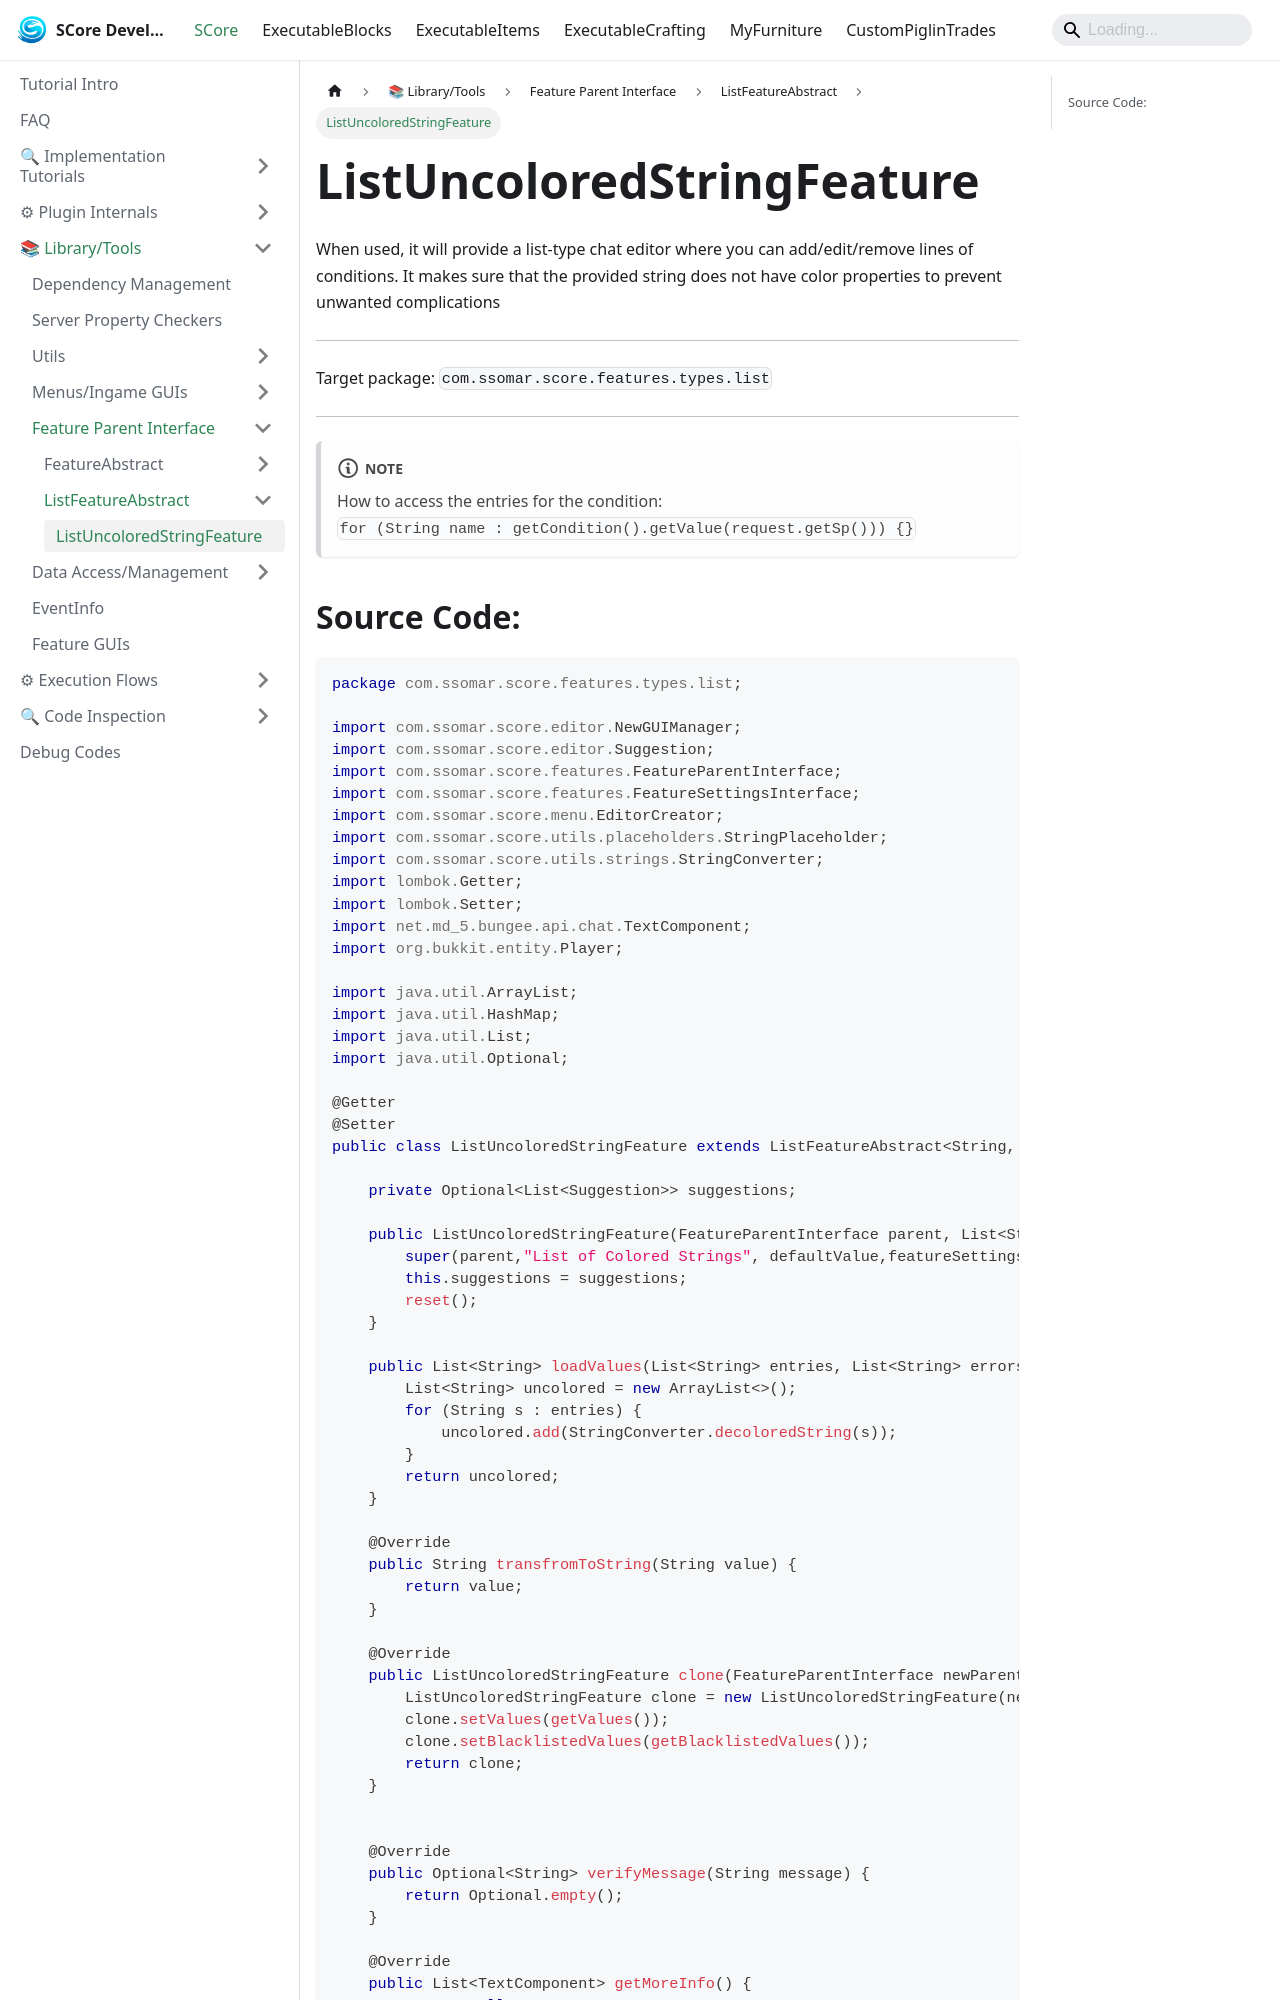

repository: Ssomar-Developement/SCore-Documentation · page: docs/score/library_tools/feature_parent_interface/ListFeatureAbstract/ListUncoloredStringFeature/index.html · generator: docusaurus

---
sidebar_position: 1
---

# ListUncoloredStringFeature

When used, it will provide a list-type chat editor where you can add/edit/remove lines of conditions.
It makes sure that the provided string does not have color properties to prevent unwanted complications

<hr />
Target package: `com.ssomar.score.features.types.list`
<hr />

:::note
How to access the entries for the condition:  
`for (String name : getCondition().getValue(request.getSp())) {}`
:::
